4-way image classification set "data_v2" from GitHub (MikuFg/RTL-SDR_core); label vocabulary: airplane, bird, drone, helicopter.

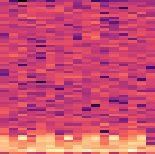
Label: helicopter

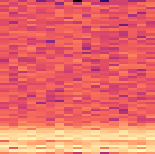
Label: drone

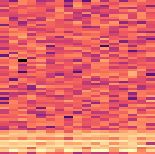
Label: drone

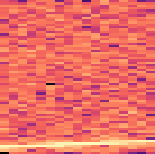
Label: airplane

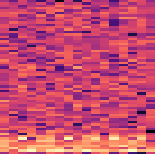
Label: helicopter

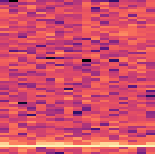
Label: bird
